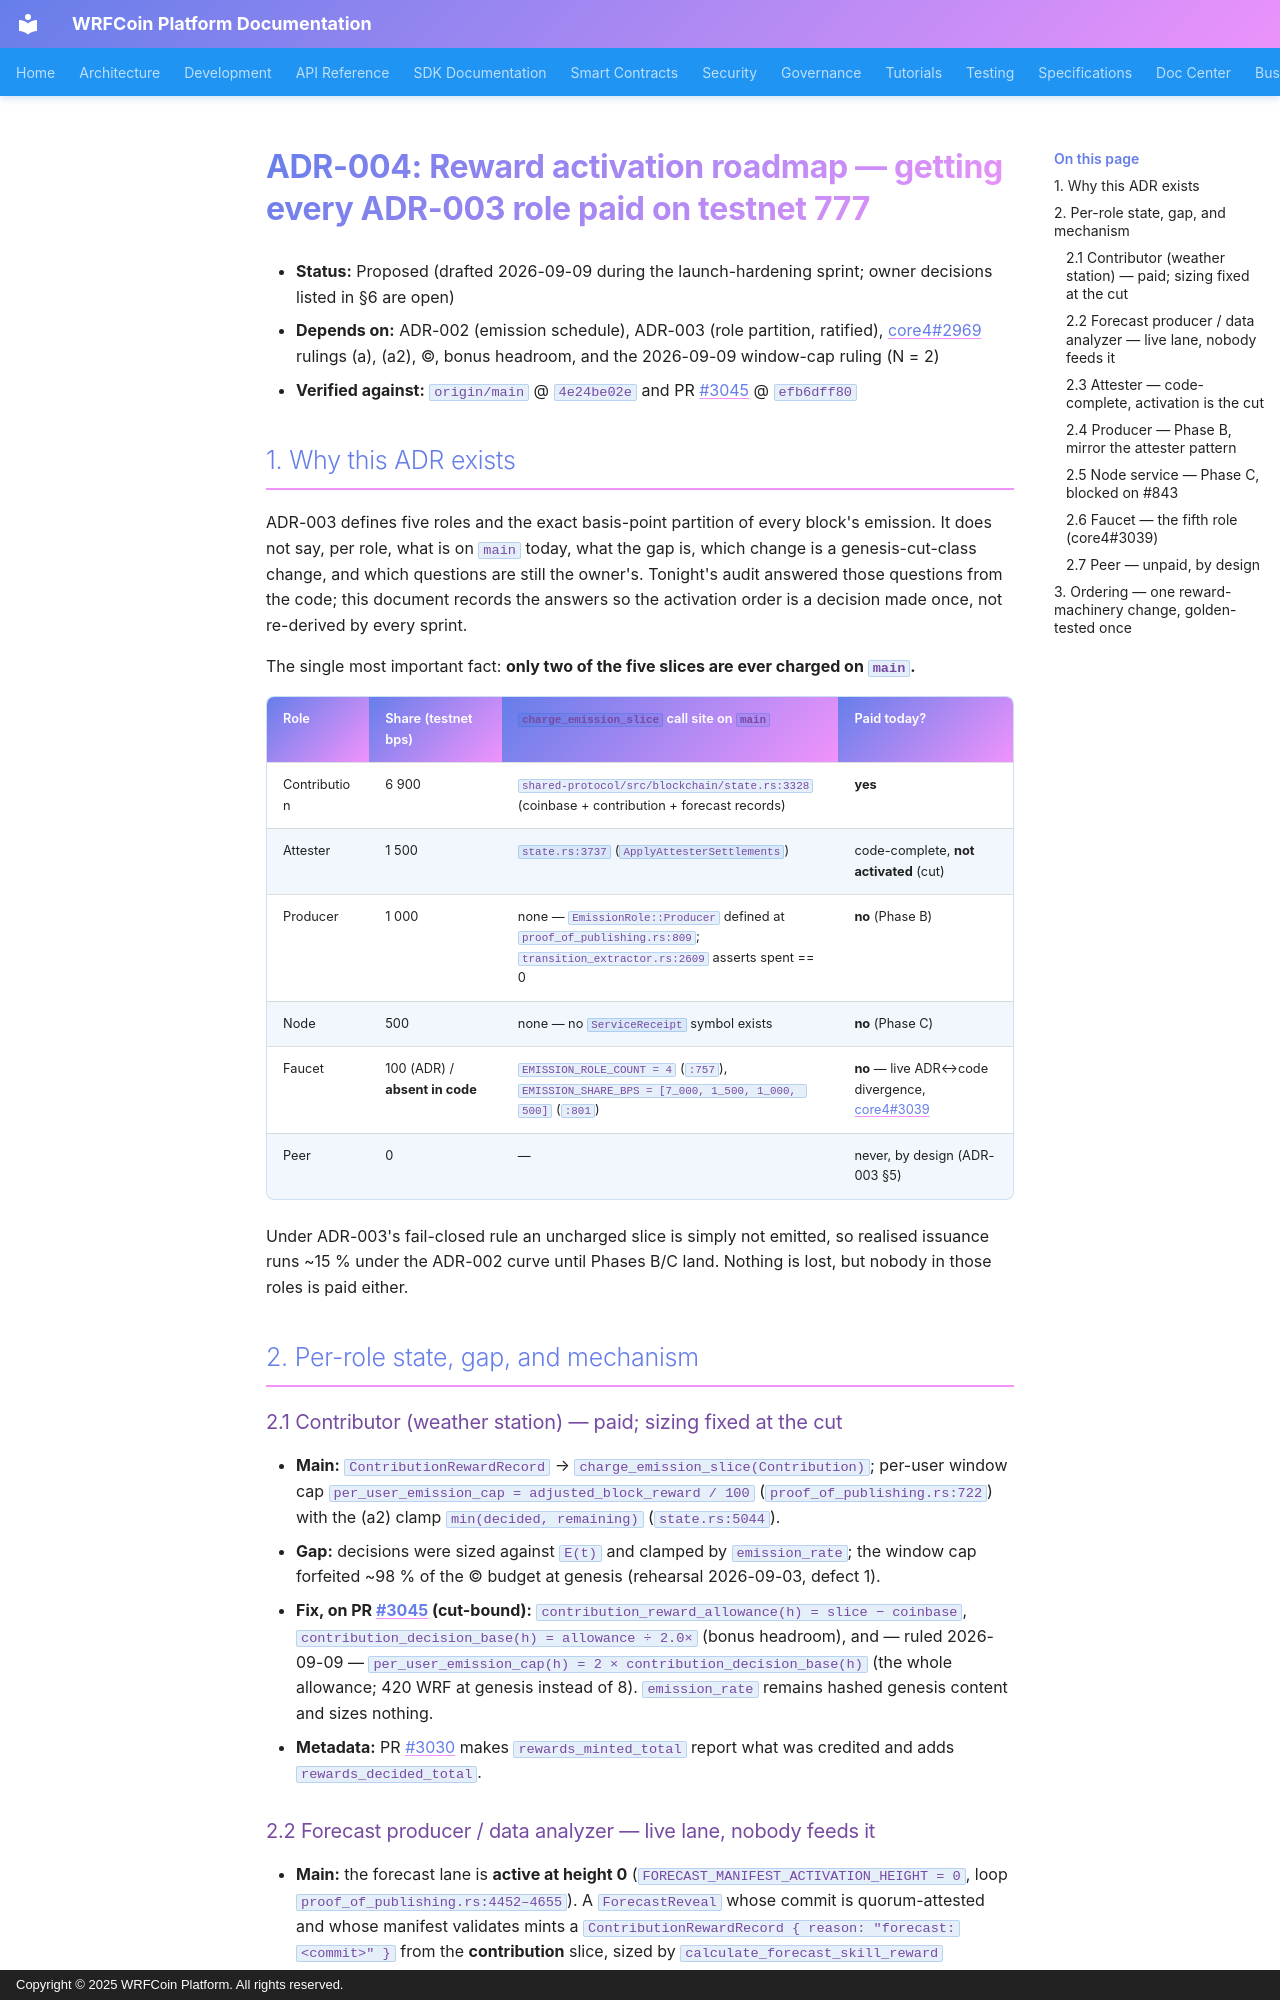

repository: wrfcoin/core4 · page: architecture/ADR-004-reward-activation-roadmap/index.html · generator: mkdocs · copyright: Copyright © 2025 WRFCoin Platform. All rights reserved.

# ADR-004: Reward activation roadmap — getting every ADR-003 role paid on testnet 777

- **Status:** Proposed (drafted 2026-09-09 during the launch-hardening sprint; owner decisions
  listed in §6 are open)
- **Depends on:** ADR-002 (emission schedule), ADR-003 (role partition, ratified), core4#2969
  rulings (a), (a2), (c), bonus headroom, and the 2026-09-09 window-cap ruling (N = 2)
- **Verified against:** `origin/main` @ `4e24be02e` and PR #3045 @ `efb6dff80`

## 1. Why this ADR exists

ADR-003 defines five roles and the exact basis-point partition of every block's emission.
It does not say, per role, what is on `main` today, what the gap is, which change is a
genesis-cut-class change, and which questions are still the owner's. Tonight's audit answered
those questions from the code; this document records the answers so the activation order is a
decision made once, not re-derived by every sprint.

The single most important fact: **only two of the five slices are ever charged on `main`.**

| Role | Share (testnet bps) | `charge_emission_slice` call site on `main` | Paid today? |
|---|---|---|---|
| Contribution | 6 900 | `shared-protocol/src/blockchain/state.rs:3328` (coinbase + contribution + forecast records) | **yes** |
| Attester | 1 500 | `state.rs:3737` (`ApplyAttesterSettlements`) | code-complete, **not activated** (cut) |
| Producer | 1 000 | none — `EmissionRole::Producer` defined at `proof_of_publishing.rs:809`; `transition_extractor.rs:2609` asserts spent == 0 | **no** (Phase B) |
| Node | 500 | none — no `ServiceReceipt` symbol exists | **no** (Phase C) |
| Faucet | 100 (ADR) / **absent in code** | `EMISSION_ROLE_COUNT = 4` (`:757`), `EMISSION_SHARE_BPS = [7_000, 1_500, 1_000, 500]` (`:801`) | **no** — live ADR↔code divergence, core4#3039 |
| Peer | 0 | — | never, by design (ADR-003 §5) |

Under ADR-003's fail-closed rule an uncharged slice is simply not emitted, so realised issuance
runs ~15 % under the ADR-002 curve until Phases B/C land. Nothing is lost, but nobody in those
roles is paid either.

## 2. Per-role state, gap, and mechanism

### 2.1 Contributor (weather station) — paid; sizing fixed at the cut
- **Main:** `ContributionRewardRecord` → `charge_emission_slice(Contribution)`; per-user window
  cap `per_user_emission_cap = adjusted_block_reward / 100` (`proof_of_publishing.rs:722`) with the
  (a2) clamp `min(decided, remaining)` (`state.rs:5044`).
- **Gap:** decisions were sized against `E(t)` and clamped by `emission_rate`; the window cap
  forfeited ~98 % of the (c) budget at genesis (rehearsal 2026-09-03, defect 1).
- **Fix, on PR #3045 (cut-bound):** `contribution_reward_allowance(h) = slice − coinbase`,
  `contribution_decision_base(h) = allowance ÷ 2.0×` (bonus headroom), and — ruled 2026-09-09 —
  `per_user_emission_cap(h) = 2 × contribution_decision_base(h)` (the whole allowance; 420 WRF at
  genesis instead of 8). `emission_rate` remains hashed genesis content and sizes nothing.
- **Metadata:** PR #3030 makes `rewards_minted_total` report what was credited and adds
  `rewards_decided_total`.
